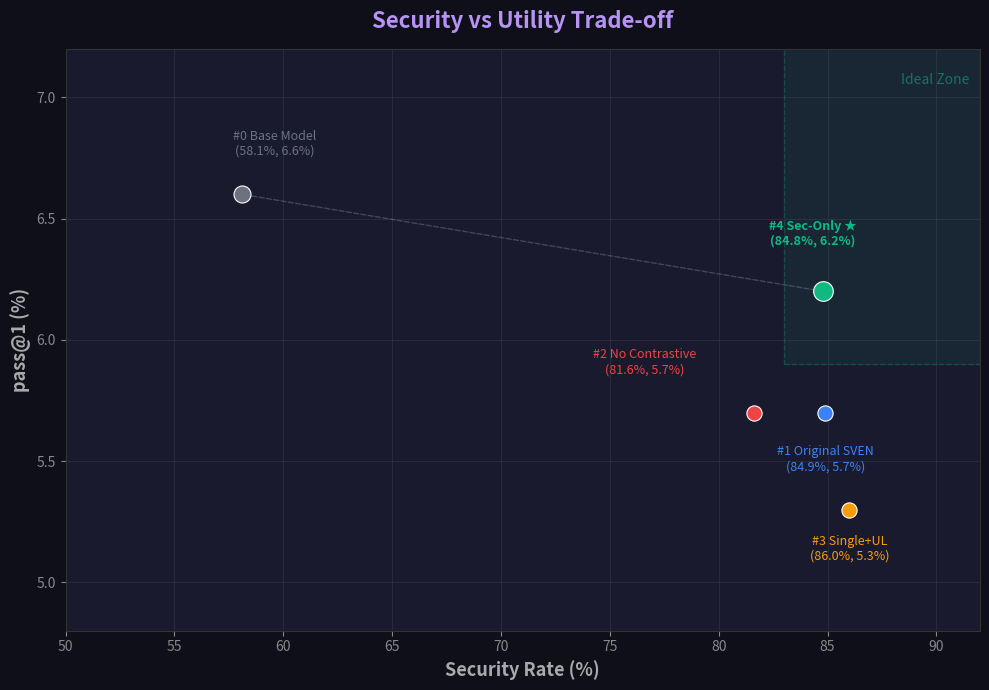

Write Python code to recreate this figure.
import matplotlib
matplotlib.use('Agg')
import matplotlib.pyplot as plt

fig, ax = plt.subplots(figsize=(10, 7))
fig.patch.set_facecolor('#0f0f1a')
ax.set_facecolor('#1a1a2e')

points = [
    (58.1, 6.6, '#0 Base Model', '#6b7280', 150),
    (84.9, 5.7, '#1 Original SVEN', '#3b82f6', 120),
    (81.6, 5.7, '#2 No Contrastive', '#ef4444', 120),
    (86.0, 5.3, '#3 Single+UL', '#f59e0b', 120),
    (84.8, 6.2, '#4 Sec-Only', '#10b981', 200),
]

for x, y, label, color, size in points:
    ax.scatter(x, y, c=color, s=size, edgecolors='white', linewidths=0.8, zorder=5)

offsets = [(1.5, 0.15), (0, -0.25), (-5, 0.15), (0, -0.22), (-0.5, 0.18)]
for (x, y, label, color, _), (dx, dy) in zip(points, offsets):
    weight = 'bold' if '#4' in label else 'normal'
    star = ' ★' if '#4' in label else ''
    ax.annotate(f'{label}{star}\n({x}%, {y}%)', (x, y),
                xytext=(x+dx, y+dy), color=color, fontsize=9, fontweight=weight,
                ha='center', va='bottom')

ax.axhspan(5.9, 7.5, xmin=(83-50)/(92-50), xmax=1.0, alpha=0.08, color='#10b981')
ax.plot([83, 92, 92, 83, 83], [5.9, 5.9, 7.5, 7.5, 5.9], '--', color='#10b98140', linewidth=1)
ax.text(91.5, 7.1, 'Ideal Zone', color='#10b98188', fontsize=10, ha='right', va='top')

ax.annotate('', xy=(84.8, 6.2), xytext=(58.1, 6.6),
            arrowprops=dict(arrowstyle='->', color='#ffffff30', linestyle='dashed', lw=1))

ax.set_xlabel('Security Rate (%)', color='#aaa', fontsize=13, fontweight='bold')
ax.set_ylabel('pass@1 (%)', color='#aaa', fontsize=13, fontweight='bold')
ax.set_title('Security vs Utility Trade-off', color='#b794f4', fontsize=16, fontweight='bold', pad=15)
ax.set_xlim(50, 92)
ax.set_ylim(4.8, 7.2)
ax.tick_params(colors='#888')
ax.grid(True, alpha=0.1)
for spine in ax.spines.values():
    spine.set_color('#333')

plt.tight_layout()
plt.savefig('tradeoff_chart.png', dpi=150, facecolor=fig.get_facecolor())
print('Done! Saved to tradeoff_chart.png')
